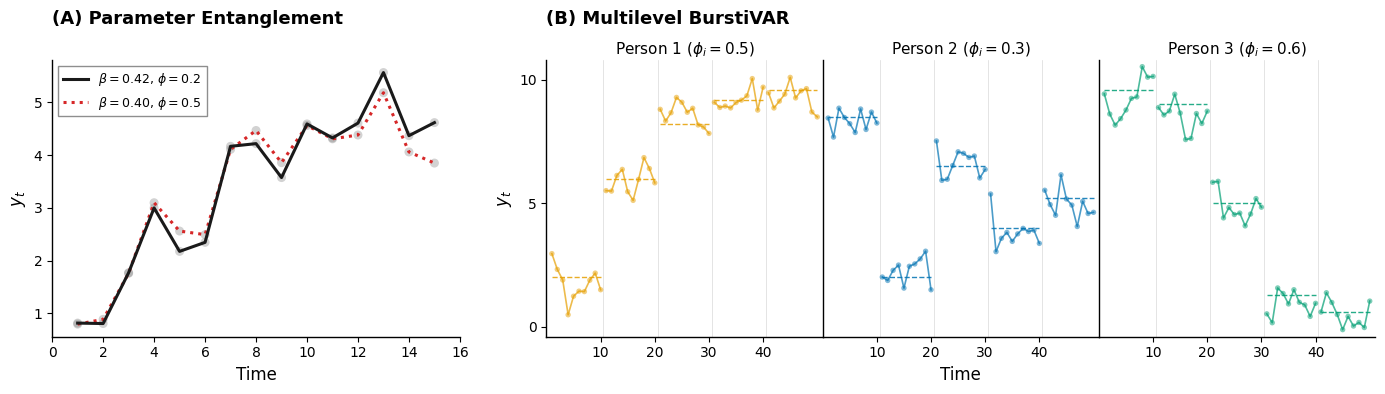

Generate this figure with matplotlib:
# Provenance: paper/figure1_v2_dotted_3person.py in the authors' project
# directory (D:/XXYDATAanalysis/IP_1b).
# Modified for this public repository: the two absolute output paths
# (OUT_PDF, which pointed into the Overleaf folder, and OUT_PNG, which
# pointed to a local scratch folder) were replaced with relative
# filenames so the script writes into the directory it is run from.
# Run it from this directory. All other content is identical to the
# version that produced the published results.

"""
Figure 1 v2 (2026-07): Panel A + three-person Panel B, replacing
figure1_horizontal_final_short.pdf in the Overleaf repo.

Panel A  — same data as the original short version (T=15, seed=42,
           sigma_eps=0.8) but with the M3-talk accessibility fix:
           black SOLID (beta=0.42, phi=0.2) vs red DOTTED (beta=0.40,
           phi=0.5), so the two series are not distinguished by color
           alone. Gray point halos kept from the talk version.
           (Source of the fix: _m3_fig/make_panelA_dotted.py)

Panel B  — composition follows the M3 talk's "BurstiVAR Idea" final
           frame (imgshorttalk/idea_p{1,2,3}_full.pdf): three per-person
           subpanels, each with a DISTINCT form-free trend type:
             Person 1: decelerating increase        (phi_i = 0.5)
             Person 2: damped oscillation           (phi_i = 0.3)
             Person 3: reversed-Gompertz decline    (phi_i = 0.6)
           Visual scheme kept from the ORIGINAL paper Panel B:
           person-specific colors (#E69F00 / #0072B2 / #009E73),
           data line + dots per burst, thinner person-colored dashed
           step lines for the burst intercepts alpha_ib, gray burst
           separators, numeric axes.
           (Sources: paper/figure1_horizontal.py styling +
            _m3_fig/make_idea_subfigs.py data/means/seeds)
"""
import numpy as np
import matplotlib
matplotlib.use('Agg')
import matplotlib.pyplot as plt
from matplotlib.lines import Line2D

plt.rcParams.update({
    'font.family': 'sans-serif',
    'font.sans-serif': ['Arial', 'Helvetica', 'DejaVu Sans'],
    'font.size': 11,
    'axes.linewidth': 1,
    'axes.labelsize': 12,
    'axes.titlesize': 13,
    'legend.fontsize': 9,
    'xtick.labelsize': 10,
    'ytick.labelsize': 10,
    'axes.spines.top': False,
    'axes.spines.right': False,
})

OUT_PDF = 'figure1_horizontal_final_short.pdf'
OUT_PNG = 'fig1_v2_preview.png'

# =============================================================================
# Panel A data — identical to the original generator (seed=42)
# =============================================================================
def simulate_ar1_with_trend(T, beta, phi, sigma_eps=1.0, seed=None):
    if seed is not None:
        np.random.seed(seed)
    t = np.arange(1, T + 1)
    trend = beta * t
    eps = np.random.normal(0, sigma_eps, T)
    eta = np.zeros(T)
    eta[0] = eps[0]
    for i in range(1, T):
        eta[i] = phi * eta[i - 1] + eps[i]
    return t, trend + eta

T_A = 15
t1, y1 = simulate_ar1_with_trend(T_A, 0.42, 0.2, 0.8, seed=42)   # black solid
t2, y2 = simulate_ar1_with_trend(T_A, 0.40, 0.5, 0.8, seed=42)   # red dotted

# =============================================================================
# Panel B data — identical to _m3_fig/make_idea_subfigs.py
# =============================================================================
B, Tb = 5, 10
people = [
    dict(means=[2.0, 6.0, 8.2, 9.2, 9.6], phi=0.50, seed=11, color='#E69F00',
         label=r'Person 1 ($\phi_i = 0.5$)'),
    dict(means=[8.5, 2.0, 6.5, 4.0, 5.2], phi=0.30, seed=22, color='#0072B2',
         label=r'Person 2 ($\phi_i = 0.3$)'),
    dict(means=[9.6, 9.0, 5.0, 1.3, 0.6], phi=0.60, seed=33, color='#009E73',
         label=r'Person 3 ($\phi_i = 0.6$)'),
]

def gen(means, phi, seed, sig=0.55):
    rng = np.random.RandomState(seed)
    t_all, y_all = [], []
    for b in range(B):
        m = means[b]
        t0 = b * Tb + 1
        yb = np.zeros(Tb)
        yb[0] = m + rng.normal(0, sig)
        for k in range(1, Tb):
            yb[k] = m + phi * (yb[k - 1] - m) + rng.normal(0, sig)
        t_all += list(np.arange(t0, t0 + Tb))
        y_all += list(yb)
    return np.array(t_all), np.array(y_all)

# =============================================================================
# Figure: one row — A (wider) + three B subpanels sharing the y axis
# =============================================================================
fig = plt.figure(figsize=(14, 4.1))
outer = fig.add_gridspec(1, 2, width_ratios=[1.55, 3.15],
                         wspace=0.14, left=0.05, right=0.995,
                         top=0.82, bottom=0.145)
gsB = outer[0, 1].subgridspec(1, 3, wspace=0.0)

# ----- Panel A -----
axA = fig.add_subplot(outer[0, 0])
axA.scatter(t1, y1, color='gray', s=42, alpha=0.35, edgecolors='none', zorder=1)
axA.scatter(t2, y2, color='gray', s=42, alpha=0.35, edgecolors='none', zorder=1)
axA.plot(t1, y1, color='#1a1a1a', linewidth=2.2, linestyle='-',
         label=r'$\beta = 0.42$, $\phi = 0.2$', zorder=3)
axA.plot(t2, y2, color='#D62728', linewidth=2.2, linestyle=':',
         label=r'$\beta = 0.40$, $\phi = 0.5$', zorder=2)
axA.set_xlabel('Time')
axA.set_ylabel(r'$y_t$')
axA.set_xlim(0, 16)
axA.legend(loc='upper left', frameon=True, fancybox=False,
           edgecolor='#888888', framealpha=0.95)

# ----- Panel B: three per-person subpanels, directly adjoining -----
axesB = []
for j, p in enumerate(people):
    ax = fig.add_subplot(gsB[0, j], sharey=axesB[0] if axesB else None)
    axesB.append(ax)
    t_p, y_p = gen(p['means'], p['phi'], p['seed'])
    for b in range(B):
        s_, e_ = b * Tb, (b + 1) * Tb
        # data line + scatter, per burst (paper Panel B scheme)
        ax.plot(t_p[s_:e_], y_p[s_:e_], color=p['color'], linewidth=1.2,
                alpha=0.7, zorder=3)
        ax.scatter(t_p[s_:e_], y_p[s_:e_], color=p['color'], s=15, alpha=0.5,
                   edgecolors='none', zorder=4)
        # person-level alpha_ib — thinner dashed step line, person color
        ax.hlines(p['means'][b], b * Tb + 1, (b + 1) * Tb,
                  colors=p['color'], linewidth=1.0, linestyle='--',
                  alpha=0.85, zorder=5)
    for sep in range(1, B):
        ax.axvline(sep * Tb + 0.5, color='gray', linestyle='-',
                   linewidth=0.5, alpha=0.3)
    ax.set_xlim(0, B * Tb + 1)
    # interior ticks only: endpoint labels would collide at the panel seams
    ax.set_xticks([10, 20, 30, 40])
    ax.set_title(p['label'], fontsize=11, fontweight='normal', pad=4)

axesB[1].set_xlabel('Time')          # one shared label under the middle panel
axesB[0].set_ylim(-0.4, 10.8)
axesB[0].set_yticks([0, 5, 10])
axesB[0].set_ylabel(r'$y_t$')
for ax in axesB[1:]:
    ax.tick_params(labelleft=False, left=False)

# ----- Panel headers, aligned on one top line -----
posA = axA.get_position()
posB1 = axesB[0].get_position()
fig.text(posA.x0, 0.92, '(A) Parameter Entanglement',
         fontsize=13, fontweight='bold', ha='left', va='center')
fig.text(posB1.x0, 0.92, '(B) Multilevel BurstiVAR',
         fontsize=13, fontweight='bold', ha='left', va='center')

fig.savefig(OUT_PDF, facecolor='white')
fig.savefig(OUT_PNG, dpi=170, facecolor='white')
print('saved:', OUT_PDF)
